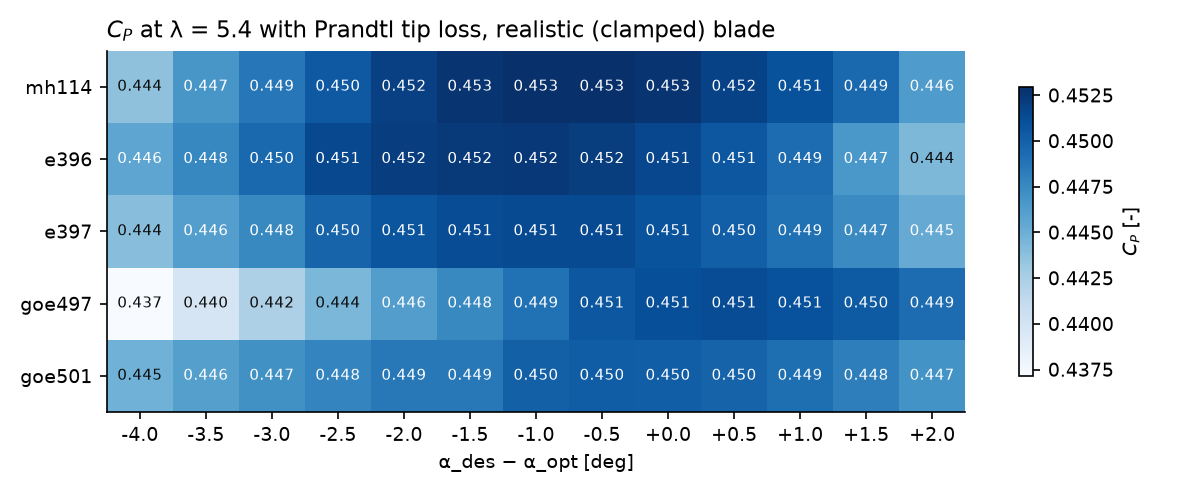

The file beside this chart, header and first rows:
airfoil, -4.0, -3.5, -3.0, -2.5, -2.0, -1.5, -1.0, -0.5, 0.0, 0.5, 1.0, 1.5, 2.0
mh114, 0.4437, 0.4467, 0.4486, 0.4504, 0.452, 0.4527, 0.453, 0.4529, 0.4526, 0.4518, 0.4509, 0.4495, 0.4464
e396, 0.4456, 0.4477, 0.4495, 0.4515, 0.4521, 0.4523, 0.4524, 0.4522, 0.4515, 0.4506, 0.4493, 0.4466, 0.4443
e397, 0.4439, 0.4461, 0.4476, 0.4498, 0.4507, 0.4512, 0.4513, 0.4513, 0.4508, 0.4501, 0.449, 0.4474, 0.4453
goe497, 0.4371, 0.4398, 0.4423, 0.4444, 0.4462, 0.4476, 0.449, 0.4506, 0.4511, 0.4512, 0.4509, 0.4503, 0.4493
goe501, 0.4448, 0.4461, 0.4471, 0.4478, 0.4485, 0.4485, 0.45, 0.4502, 0.4501, 0.4498, 0.4491, 0.4482, 0.4469
